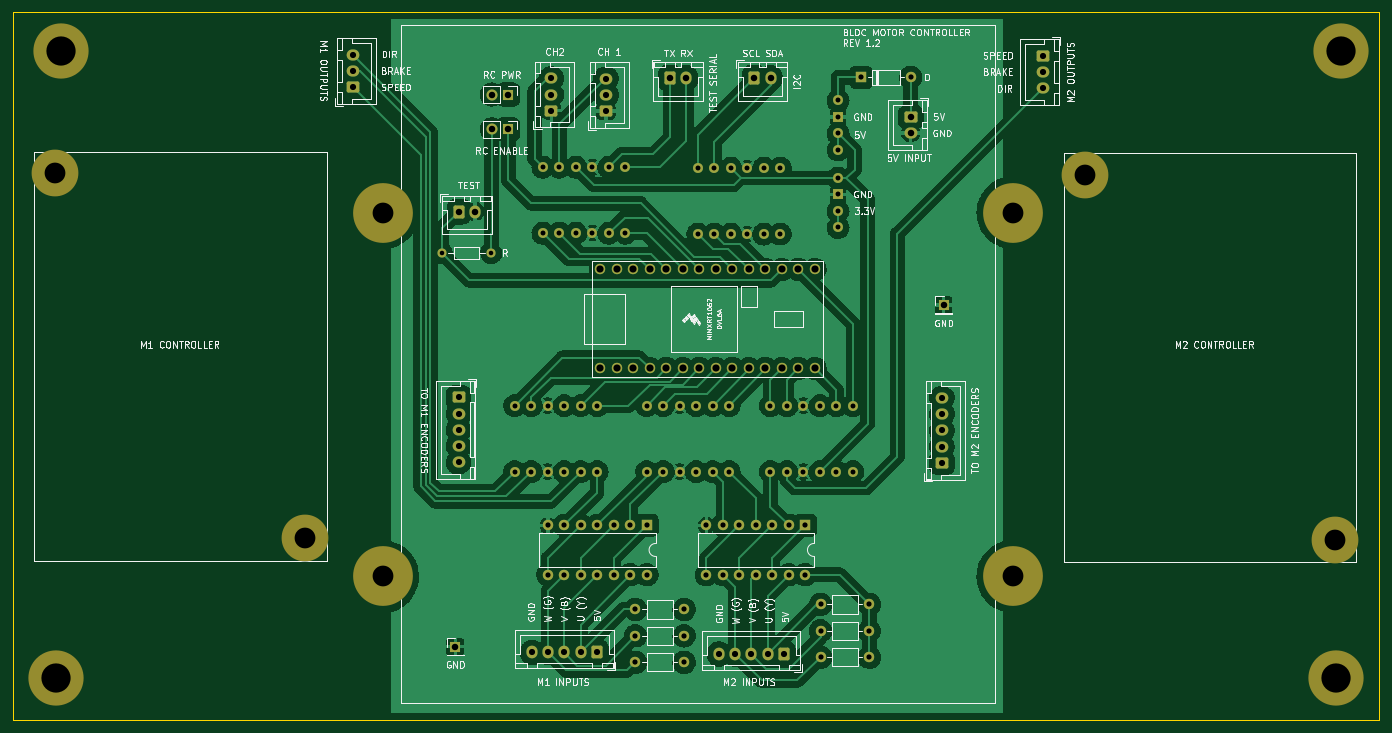
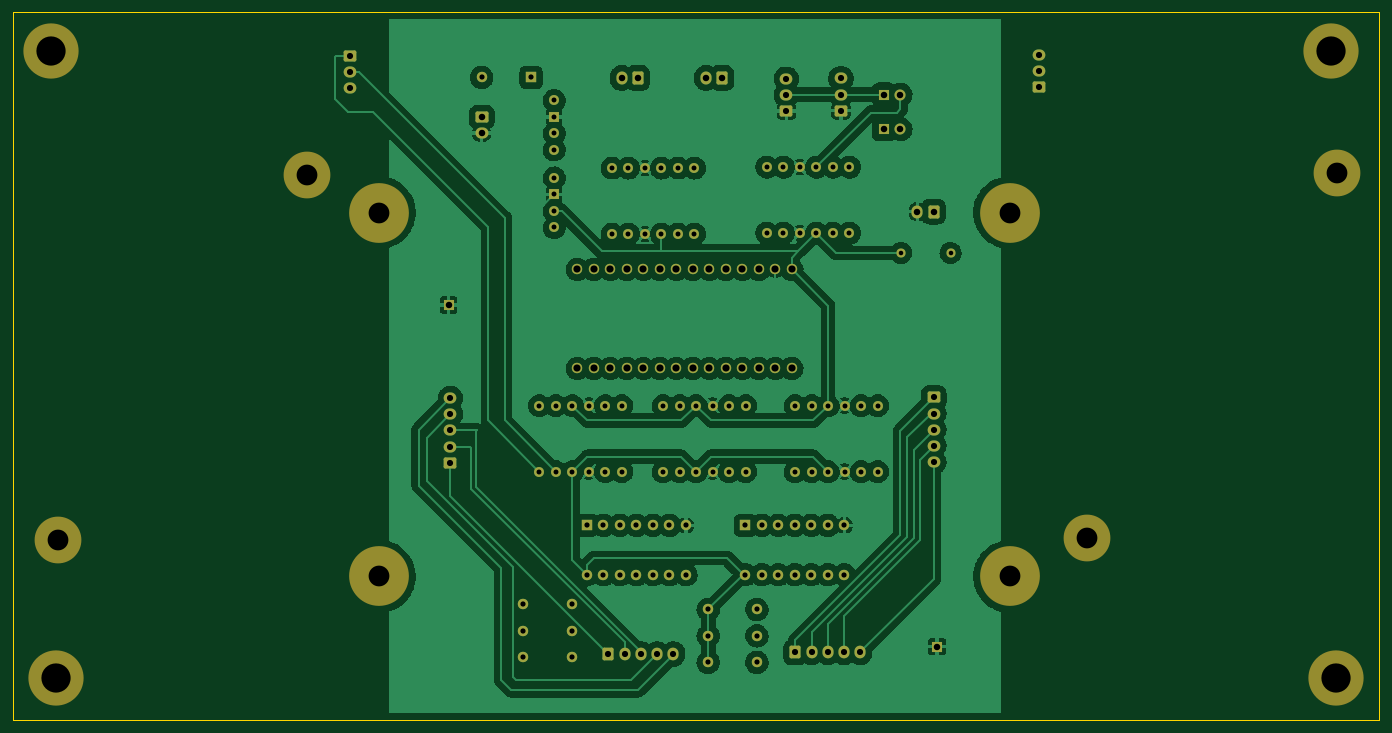
Circuit board: 11 layer files. Board 210.3 x 109.0 mm.
- bottom_copper: ScooterBLDCMotorController-B_Cu.gbl (341387 bytes)
- bottom_mask: ScooterBLDCMotorController-B_Mask.gbs (7367 bytes)
- paste: ScooterBLDCMotorController-B_Paste.gbp (529 bytes)
- bottom_silk: ScooterBLDCMotorController-B_Silkscreen.gbo (7370 bytes)
- outline: ScooterBLDCMotorController-Edge_Cuts.gm1 (759 bytes)
- top_copper: ScooterBLDCMotorController-F_Cu.gtl (328387 bytes)
- top_mask: ScooterBLDCMotorController-F_Mask.gts (7367 bytes)
- paste: ScooterBLDCMotorController-F_Paste.gtp (529 bytes)
- top_silk: ScooterBLDCMotorController-F_Silkscreen.gto (95134 bytes)
- drill: ScooterBLDCMotorController-NPTH.drl (664 bytes)
- drill: ScooterBLDCMotorController-PTH.drl (3861 bytes)

=== bottom_copper: ScooterBLDCMotorController-B_Cu.gbl (341387 bytes, source omitted) ===
=== bottom_mask: ScooterBLDCMotorController-B_Mask.gbs (7367 bytes, source omitted) ===
=== paste: ScooterBLDCMotorController-B_Paste.gbp ===
%TF.GenerationSoftware,KiCad,Pcbnew,6.0.11-2627ca5db0~126~ubuntu20.04.1*%
%TF.CreationDate,2023-03-05T11:35:36-05:00*%
%TF.ProjectId,ScooterBLDCMotorController,53636f6f-7465-4724-924c-44434d6f746f,rev?*%
%TF.SameCoordinates,Original*%
%TF.FileFunction,Paste,Bot*%
%TF.FilePolarity,Positive*%
%FSLAX46Y46*%
G04 Gerber Fmt 4.6, Leading zero omitted, Abs format (unit mm)*
G04 Created by KiCad (PCBNEW 6.0.11-2627ca5db0~126~ubuntu20.04.1) date 2023-03-05 11:35:36*
%MOMM*%
%LPD*%
G01*
G04 APERTURE LIST*
G04 APERTURE END LIST*
M02*

=== bottom_silk: ScooterBLDCMotorController-B_Silkscreen.gbo (7370 bytes, source omitted) ===
=== outline: ScooterBLDCMotorController-Edge_Cuts.gm1 ===
%TF.GenerationSoftware,KiCad,Pcbnew,6.0.11-2627ca5db0~126~ubuntu20.04.1*%
%TF.CreationDate,2023-03-05T11:35:37-05:00*%
%TF.ProjectId,ScooterBLDCMotorController,53636f6f-7465-4724-924c-44434d6f746f,rev?*%
%TF.SameCoordinates,Original*%
%TF.FileFunction,Profile,NP*%
%FSLAX46Y46*%
G04 Gerber Fmt 4.6, Leading zero omitted, Abs format (unit mm)*
G04 Created by KiCad (PCBNEW 6.0.11-2627ca5db0~126~ubuntu20.04.1) date 2023-03-05 11:35:37*
%MOMM*%
%LPD*%
G01*
G04 APERTURE LIST*
%TA.AperFunction,Profile*%
%ADD10C,0.100000*%
%TD*%
G04 APERTURE END LIST*
D10*
X253746000Y-37719000D02*
X43434000Y-37719000D01*
X43434000Y-37719000D02*
X43434000Y-146685000D01*
X43434000Y-146685000D02*
X253746000Y-146685000D01*
X253746000Y-146685000D02*
X253746000Y-37719000D01*
M02*

=== top_copper: ScooterBLDCMotorController-F_Cu.gtl (328387 bytes, source omitted) ===
=== top_mask: ScooterBLDCMotorController-F_Mask.gts (7367 bytes, source omitted) ===
=== paste: ScooterBLDCMotorController-F_Paste.gtp ===
%TF.GenerationSoftware,KiCad,Pcbnew,6.0.11-2627ca5db0~126~ubuntu20.04.1*%
%TF.CreationDate,2023-03-05T11:35:36-05:00*%
%TF.ProjectId,ScooterBLDCMotorController,53636f6f-7465-4724-924c-44434d6f746f,rev?*%
%TF.SameCoordinates,Original*%
%TF.FileFunction,Paste,Top*%
%TF.FilePolarity,Positive*%
%FSLAX46Y46*%
G04 Gerber Fmt 4.6, Leading zero omitted, Abs format (unit mm)*
G04 Created by KiCad (PCBNEW 6.0.11-2627ca5db0~126~ubuntu20.04.1) date 2023-03-05 11:35:36*
%MOMM*%
%LPD*%
G01*
G04 APERTURE LIST*
G04 APERTURE END LIST*
M02*

=== top_silk: ScooterBLDCMotorController-F_Silkscreen.gto (95134 bytes, source omitted) ===
=== drill: ScooterBLDCMotorController-NPTH.drl ===
M48
; DRILL file {KiCad 6.0.11-2627ca5db0~126~ubuntu20.04.1} date Sun 05 Mar 2023 11:35:45 AM EST
; FORMAT={-:-/ absolute / metric / decimal}
; #@! TF.CreationDate,2023-03-05T11:35:45-05:00
; #@! TF.GenerationSoftware,Kicad,Pcbnew,6.0.11-2627ca5db0~126~ubuntu20.04.1
; #@! TF.FileFunction,NonPlated,1,2,NPTH
FMAT,2
METRIC
; #@! TA.AperFunction,NonPlated,NPTH,ComponentDrill
T1C3.200
; #@! TA.AperFunction,NonPlated,NPTH,ComponentDrill
T2C4.500
%
G90
G05
T1
X49.952Y-62.488
X88.392Y-118.75
X100.344Y-68.58
X100.344Y-124.58
X197.344Y-68.58
X197.344Y-124.58
X208.448Y-62.738
X246.888Y-119.0
T2
X50.038Y-140.208
X50.8Y-43.688
X247.142Y-140.208
X247.904Y-43.688
T0
M30

=== drill: ScooterBLDCMotorController-PTH.drl ===
M48
; DRILL file {KiCad 6.0.11-2627ca5db0~126~ubuntu20.04.1} date Sun 05 Mar 2023 11:35:45 AM EST
; FORMAT={-:-/ absolute / metric / decimal}
; #@! TF.CreationDate,2023-03-05T11:35:45-05:00
; #@! TF.GenerationSoftware,Kicad,Pcbnew,6.0.11-2627ca5db0~126~ubuntu20.04.1
; #@! TF.FileFunction,Plated,1,2,PTH
FMAT,2
METRIC
; #@! TA.AperFunction,Plated,PTH,ComponentDrill
T1C0.700
; #@! TA.AperFunction,Plated,PTH,ComponentDrill
T2C0.762
; #@! TA.AperFunction,Plated,PTH,ComponentDrill
T3C0.800
; #@! TA.AperFunction,Plated,PTH,ComponentDrill
T4C0.950
; #@! TA.AperFunction,Plated,PTH,ComponentDrill
T5C1.000
; #@! TA.AperFunction,Plated,PTH,ComponentDrill
T6C1.100
%
G90
G05
T1
X109.424Y-74.786
X117.044Y-74.786
T2
X120.65Y-98.298
X120.65Y-108.458
X123.19Y-98.298
X123.19Y-108.458
X125.008Y-61.578
X125.008Y-71.738
X125.73Y-98.298
X125.73Y-108.458
X127.548Y-61.578
X127.548Y-71.738
X128.27Y-98.298
X128.27Y-108.458
X130.088Y-61.578
X130.088Y-71.738
X130.81Y-98.298
X130.81Y-108.458
X132.628Y-61.578
X132.628Y-71.738
X133.35Y-98.298
X133.35Y-108.458
X135.168Y-61.578
X135.168Y-71.738
X137.708Y-61.578
X137.708Y-71.738
X140.97Y-98.298
X140.97Y-108.458
X143.51Y-98.298
X143.51Y-108.458
X146.05Y-98.298
X146.05Y-108.458
X148.59Y-98.298
X148.59Y-108.458
X148.844Y-61.722
X148.844Y-71.882
X151.13Y-98.298
X151.13Y-108.458
X151.384Y-61.722
X151.384Y-71.882
X153.67Y-98.298
X153.67Y-108.458
X153.924Y-61.722
X153.924Y-71.882
X156.464Y-61.722
X156.464Y-71.882
X159.004Y-61.722
X159.004Y-71.882
X160.02Y-98.298
X160.02Y-108.458
X161.544Y-61.722
X161.544Y-71.882
X162.56Y-98.298
X162.56Y-108.458
X165.1Y-98.298
X165.1Y-108.458
X167.64Y-98.298
X167.64Y-108.458
X170.18Y-98.298
X170.18Y-108.458
X170.432Y-63.246
X170.432Y-65.786
X170.432Y-68.326
X170.432Y-70.866
X170.434Y-51.308
X170.434Y-53.848
X170.434Y-56.388
X170.434Y-58.928
X172.72Y-98.298
X172.72Y-108.458
T3
X125.775Y-116.706
X125.775Y-124.326
X128.315Y-116.706
X128.315Y-124.326
X130.855Y-116.706
X130.855Y-124.326
X133.395Y-116.706
X133.395Y-124.326
X135.935Y-116.706
X135.935Y-124.326
X138.475Y-116.706
X138.475Y-124.326
X139.232Y-129.667
X139.232Y-133.731
X139.232Y-137.795
X141.015Y-116.706
X141.015Y-124.326
X146.732Y-129.667
X146.732Y-133.731
X146.732Y-137.795
X150.159Y-116.706
X150.159Y-124.326
X152.699Y-116.706
X152.699Y-124.326
X155.239Y-116.706
X155.239Y-124.326
X157.779Y-116.706
X157.779Y-124.326
X160.319Y-116.706
X160.319Y-124.326
X162.859Y-116.706
X162.859Y-124.326
X165.399Y-116.706
X165.399Y-124.326
X167.74Y-128.888
X167.74Y-132.952
X167.74Y-137.016
X173.99Y-47.752
X175.24Y-128.888
X175.24Y-132.952
X175.24Y-137.016
X181.61Y-47.752
T4
X95.758Y-44.276
X95.758Y-46.776
X95.758Y-49.276
X112.014Y-97.028
X112.014Y-99.528
X112.014Y-102.028
X112.014Y-104.528
X112.014Y-107.028
X123.31Y-136.288
X125.81Y-136.288
X126.301Y-47.902
X126.301Y-50.402
X126.301Y-52.902
X128.31Y-136.288
X130.81Y-136.288
X133.31Y-136.288
X134.7Y-47.942
X134.7Y-50.442
X134.7Y-52.942
X152.092Y-136.525
X154.592Y-136.525
X157.092Y-136.525
X159.592Y-136.525
X162.092Y-136.525
X186.419Y-97.108
X186.419Y-99.608
X186.419Y-102.108
X186.419Y-104.608
X186.419Y-107.108
X201.93Y-44.45
X201.93Y-46.95
X201.93Y-49.45
T5
X111.506Y-135.382
X112.034Y-68.419
X114.534Y-68.419
X117.134Y-50.402
X117.134Y-55.736
X119.674Y-50.402
X119.674Y-55.736
X144.586Y-47.845
X147.086Y-47.845
X157.56Y-47.845
X160.06Y-47.845
X181.61Y-53.848
X181.61Y-56.348
X186.69Y-82.804
T6
X133.858Y-77.326
X133.858Y-92.566
X136.398Y-77.326
X136.398Y-92.566
X138.938Y-77.326
X138.938Y-92.566
X141.478Y-77.326
X141.478Y-92.566
X144.018Y-77.326
X144.018Y-92.566
X146.558Y-77.326
X146.558Y-92.566
X149.098Y-77.326
X149.098Y-92.566
X151.638Y-77.326
X151.638Y-92.566
X154.178Y-77.326
X154.178Y-92.566
X156.718Y-77.326
X156.718Y-92.566
X159.258Y-77.326
X159.258Y-92.566
X161.798Y-77.326
X161.798Y-92.566
X164.338Y-77.326
X164.338Y-92.566
X166.878Y-77.326
X166.878Y-92.566
T0
M30

